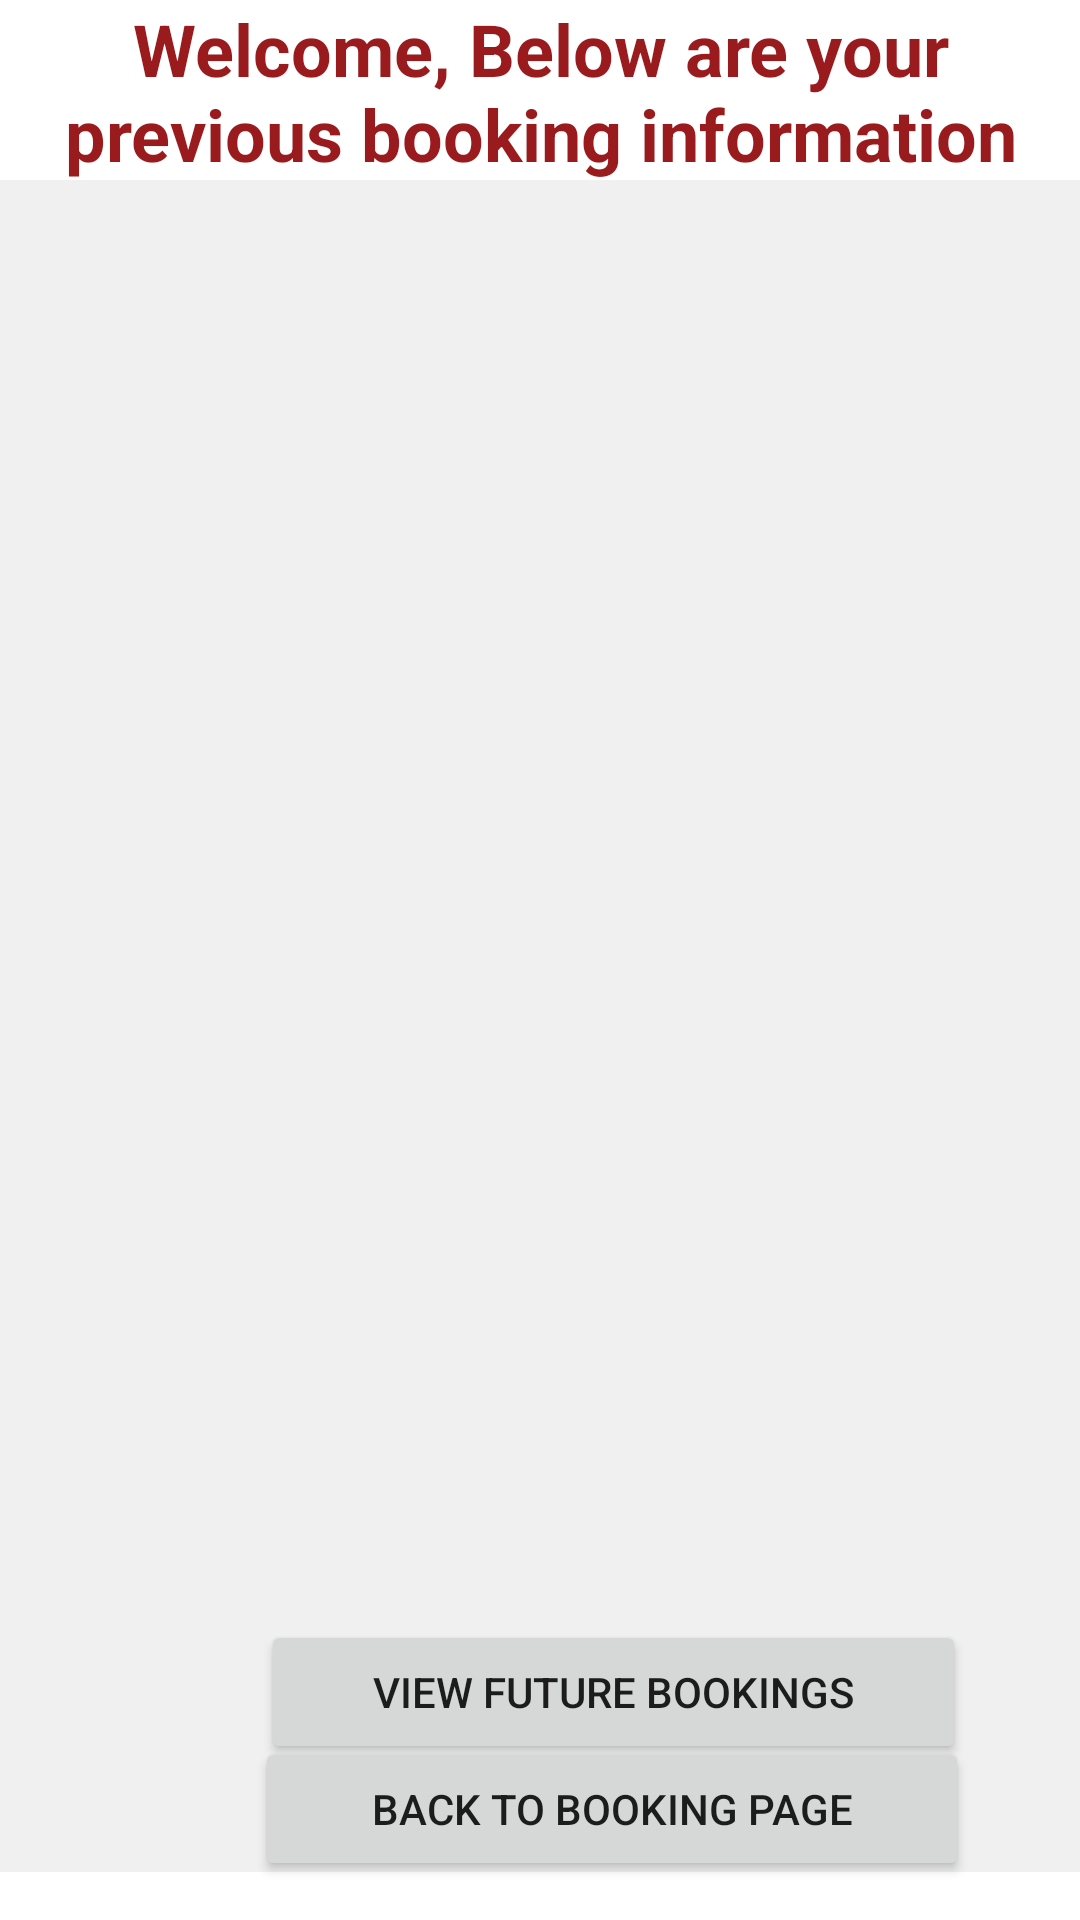

Layout XML and referenced resources for this Android screen:
<!-- AndroidManifest.xml: application theme Theme.Project2bookingsample -->
<!-- res/layout/previousbooking.xml -->
<?xml version="1.0" encoding="utf-8"?>
<RelativeLayout xmlns:android="http://schemas.android.com/apk/res/android"
    xmlns:app="http://schemas.android.com/apk/res-auto"
    xmlns:tools="http://schemas.android.com/tools"
    android:layout_width="match_parent"
    android:layout_height="match_parent">

    <Button
        android:id="@+id/back"
        android:layout_width="238dp"
        android:layout_height="wrap_content"
        android:layout_alignParentStart="true"
        android:layout_alignParentBottom="true"
        android:layout_centerHorizontal="true"
        android:layout_marginStart="85dp"
        android:layout_marginBottom="13dp"
        android:text="Back to Booking page"
        android:textAlignment="center" />

    <TextView
        android:id="@+id/welcome"
        android:layout_width="match_parent"
        android:layout_height="wrap_content"
        android:layout_alignParentStart="true"
        android:layout_alignParentTop="true"
        android:layout_alignParentEnd="true"
        android:layout_centerHorizontal="true"
        android:layout_marginStart="0dp"
        android:layout_marginTop="0dp"
        android:layout_marginEnd="0dp"
        android:background="#FFFFFF"
        android:text="Welcome, Below are your previous booking information"
        android:textAlignment="center"
        android:textColor="#991B1E"
        android:textSize="24sp"
        android:textStyle="bold" />

    <Button
        android:id="@+id/futureBooking"
        android:layout_width="235dp"
        android:layout_height="wrap_content"
        android:layout_alignParentStart="true"
        android:layout_alignParentBottom="true"
        android:layout_centerHorizontal="true"
        android:layout_marginStart="87dp"
        android:layout_marginBottom="52dp"
        android:text="View Future Bookings"
        android:textAlignment="center" />

    <ListView
        android:id="@+id/previousBookingList"
        android:layout_width="match_parent"
        android:layout_height="564dp"
        android:layout_alignParentStart="true"
        android:layout_alignParentTop="true"
        android:layout_marginStart="0dp"
        android:layout_marginTop="60dp"
        android:background="#F0F0F0" />

</RelativeLayout>
<!-- resources referenced by this layout -->
<resources>
  <style name="Theme.Project2bookingsample" parent="Theme.MaterialComponents.DayNight.DarkActionBar">
          
          <item name="colorPrimary">#991B1E</item>
          <item name="colorPrimaryVariant">#991B1E</item>
          <item name="colorOnPrimary">@color/white</item>
          
          <item name="colorSecondary">#FFCC00</item>
          <item name="colorSecondaryVariant">#FFCC00</item>
          <item name="colorOnSecondary">@color/black</item>
          
          <item name="android:statusBarColor" tools:targetApi="l">?attr/colorPrimaryVariant</item>
          
      </style>
  <!-- not gathered from this repository: default colours our renderer supplied (Android Studio template values) -->
  <color name="black">#FF000000</color>
  <color name="white">#FFFFFFFF</color>
</resources>
